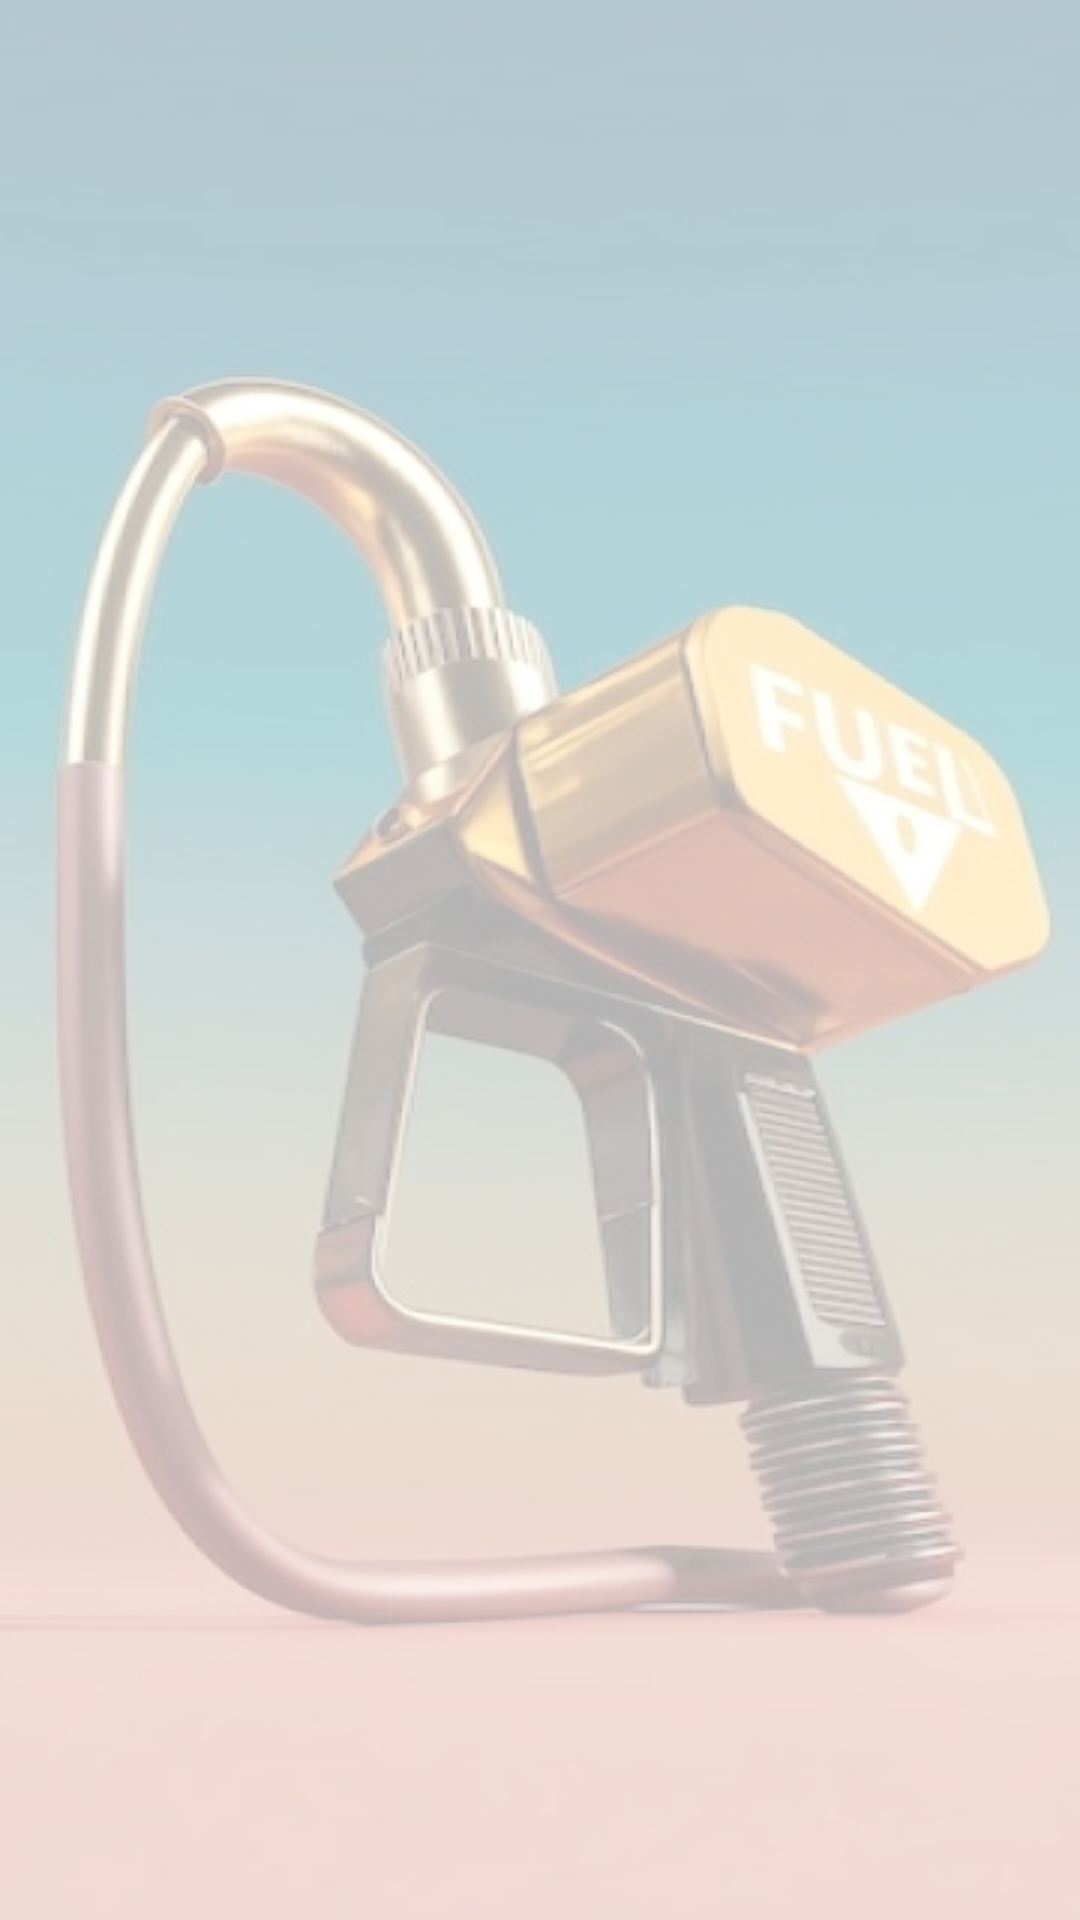

This screen was rendered from an Android layout file. Write that file and the resources it references.
<!-- AndroidManifest.xml: application theme AppTheme -->
<!-- res/layout/app_menu.xml -->
<?xml version="1.0" encoding="utf-8"?>
<FrameLayout xmlns:android="http://schemas.android.com/apk/res/android"
    android:layout_width="match_parent"
    android:layout_height="match_parent">

    <ImageButton
        android:layout_width="wrap_content"
        android:layout_height="wrap_content"
        android:id="@+id/btnStation"
        android:src="@drawable/stationicon"
        android:layout_gravity="bottom|center"
        android:background="@null"
        android:contentDescription="@string/btnStation"
        android:visibility="invisible"/>

    <ImageButton
        android:layout_width="wrap_content"
        android:layout_height="wrap_content"
        android:id="@+id/btnInvoice"
        android:src="@drawable/invoiceicon"
        android:layout_gravity="bottom|center"
        android:background="@null"
        android:contentDescription="@string/btnInvoice"
        android:visibility="invisible"/>
</FrameLayout>
<!-- resources referenced by this layout -->
<resources>
  <!-- drawable invoiceicon (drawable) -->
  <vector xmlns:android="http://schemas.android.com/apk/res/android"
      android:width="60dp"
      android:height="60dp"
      android:viewportWidth="60"
      android:viewportHeight="60">
    <path
        android:pathData="M30,30m-30,0a30,30 0,1 1,60 0a30,30 0,1 1,-60 0"
        android:fillColor="#FEC454"/>
    <path
        android:pathData="M25.5,24H34.5M25.5,28.5H34.5M25.5,33H30M23.25,18H36.75C38.407,18 39.75,19.343 39.75,21L39.75,39C39.75,40.657 38.407,42 36.75,42L23.25,42C21.593,42 20.25,40.657 20.25,39L20.25,21C20.25,19.343 21.593,18 23.25,18Z"
        android:strokeLineJoin="round"
        android:strokeWidth="2"
        android:fillColor="#00000000"
        android:strokeColor="#000000"
        android:strokeLineCap="round"/>
  </vector>
  <!-- drawable stationicon (drawable) -->
  <vector xmlns:android="http://schemas.android.com/apk/res/android"
      android:width="60dp"
      android:height="60dp"
      android:viewportWidth="60"
      android:viewportHeight="60">
    <path
        android:pathData="M30,30m-30,0a30,30 0,1 1,60 0a30,30 0,1 1,-60 0"
        android:fillColor="#FEC454"/>
    <path
        android:pathData="M34.5,33C33.83,35.096 32.147,36.771 30,37.5M30,42C25.038,42 21,38.197 21,33.523C21,27 30,18 30,18C30,18 39,27 39,33.523C39,38.197 34.963,42 30,42Z"
        android:strokeLineJoin="round"
        android:strokeWidth="2"
        android:fillColor="#00000000"
        android:strokeColor="#000000"
        android:strokeLineCap="round"/>
  </vector>
  <string name="btnInvoice">Invoices Button</string>
  
      // Bottom nav bar
  <string name="btnStation">Stations Button</string>
  <style name="AppTheme" parent="Theme.MaterialComponents.NoActionBar">
          <item name="colorPrimary">@color/primary</item>
          <item name="android:windowBackground">@drawable/background</item>
          <item name="bottomAppBarStyle">@style/BottomAppBarStyle</item>
      </style>
  <color name="primary">#FEC454</color>
  <!-- drawable background: jpg bitmap (drawable, 85594 bytes) -->
  <style name="BottomAppBarStyle">
          <item name="backgroundTint">@color/primary</item>
      </style>
</resources>
